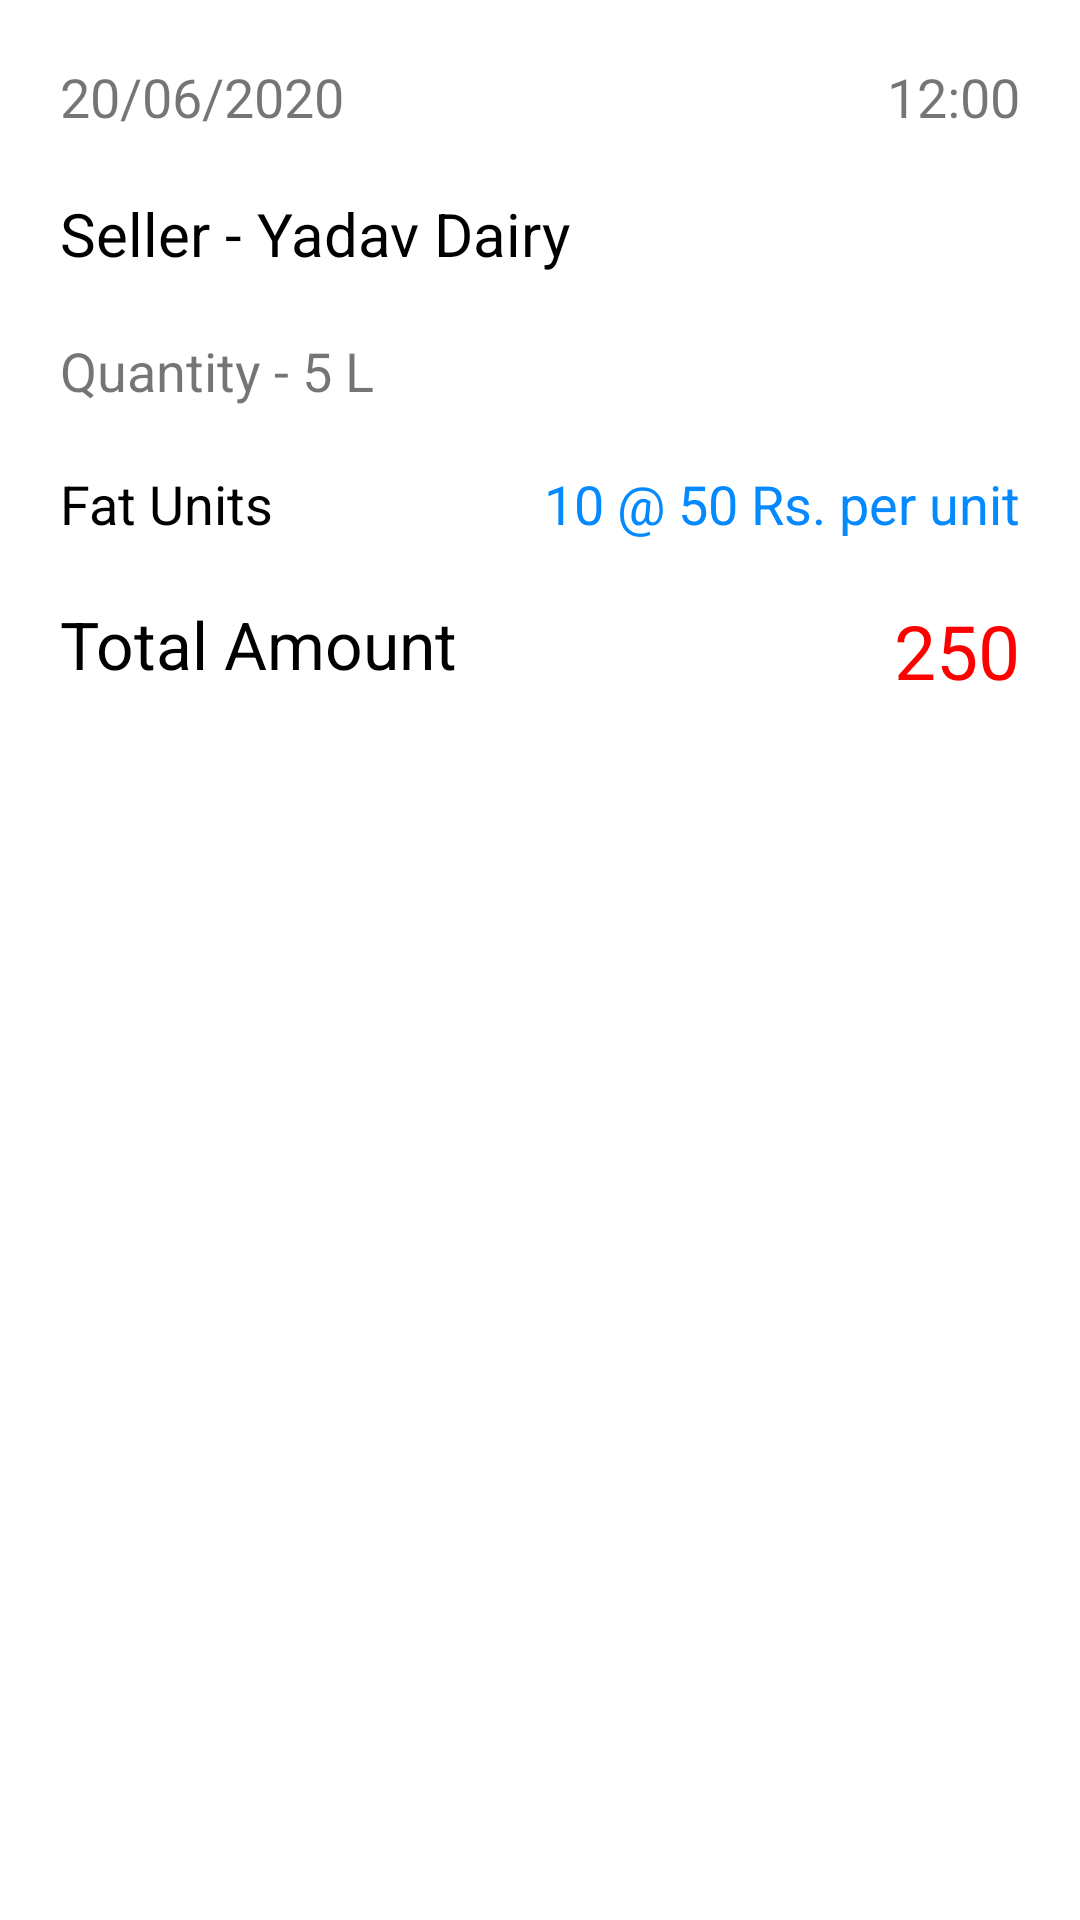

Produce the Android XML layout that renders to this screen, including the resource entries it uses.
<!-- AndroidManifest.xml: application theme AppTheme -->
<!-- res/layout/detailed_order_dialog.xml -->
<?xml version="1.0" encoding="utf-8"?>
<RelativeLayout
    xmlns:android="http://schemas.android.com/apk/res/android"
    android:layout_width="match_parent"
    android:layout_height="match_parent"
    android:padding="10sp">

    <TextView
        android:layout_width="wrap_content"
        android:layout_height="wrap_content"
        android:id="@+id/dailog_date"
        android:text="20/06/2020"
        android:layout_margin="10sp"
        android:textSize="18sp"
        />
    <TextView
        android:layout_width="wrap_content"
        android:layout_height="wrap_content"
        android:id="@+id/dailog_time"
        android:text="12:00"
        android:layout_margin="10sp"
        android:textSize="18sp"
        android:layout_alignParentEnd="true"
        />
    <TextView
        android:layout_width="wrap_content"
        android:layout_height="wrap_content"
        android:layout_below="@+id/dailog_date"
        android:text="Seller - Yadav Dairy"
        android:layout_margin="10sp"
        android:textSize="20sp"
        android:id="@+id/dialog_milkman"
        android:textColor="#000"
        />
    <TextView
        android:layout_width="wrap_content"
        android:layout_height="wrap_content"
        android:layout_below="@+id/dialog_milkman"
        android:text="Quantity - 5 L"
        android:textSize="18sp"
        android:id="@+id/dialog_quantity"
        android:layout_margin="10sp"
        />

    <TextView
        android:layout_width="wrap_content"
        android:layout_height="wrap_content"
        android:text="@string/fat_units"
        android:id="@+id/dialog_tv_fat_units"
        android:layout_margin="10sp"
        android:textColor="#000"
        android:textSize="18sp"
        android:layout_below="@+id/dialog_quantity"
        />

    <TextView
        android:layout_width="wrap_content"
        android:layout_height="wrap_content"
        android:layout_below="@id/dialog_quantity"
        android:layout_alignParentEnd="true"
        android:text="10 @ 50 Rs. per unit"
        android:id="@+id/dialog_fat_units"
        android:layout_margin="10sp"
        android:textSize="18sp"
        android:textColor="@color/colorAccent"
        />


    <TextView
        android:layout_width="wrap_content"
        android:layout_height="wrap_content"
        android:textSize="22dp"
        android:layout_below="@+id/dialog_tv_fat_units"
        android:text="@string/total_amount"
        android:textColor="#000"
        android:layout_margin="10sp"
        />
    <TextView
        android:layout_width="wrap_content"
        android:layout_height="wrap_content"
        android:layout_alignParentEnd="true"
        android:text="250"
        android:layout_below="@+id/dialog_tv_fat_units"
        android:layout_margin="10sp"
        android:textSize="25sp"
        android:id="@+id/dialog_amount"
        android:textColor="#FF0000"
        />


















</RelativeLayout>
<!-- resources referenced by this layout -->
<resources>
  <color name="colorAccent">#0589FF</color>
  <!-- drawable rounded_rectangle (drawable-v24) -->
  <?xml version="1.0" encoding="utf-8"?>
  <shape xmlns:android="http://schemas.android.com/apk/res/android">
      <solid android:width="3dp"
          android:color="#FFF"/>
      <corners android:radius="8dp"></corners>
      <stroke
          android:width="2dp"
          android:color="#FFF"/>
  </shape>
  <string name="fat_units">Fat Units</string>
  <string name="raise_query">Raise Query</string>
  <string name="total_amount">Total Amount</string>
  <style name="AppTheme" parent="Theme.MaterialComponents.Light.NoActionBar">
          
          <item name="colorPrimary">@color/colorAccent</item>
          <item name="colorPrimaryDark">@color/colorAccent</item>
          <item name="colorAccent">@color/colorAccent</item>
      </style>
</resources>
